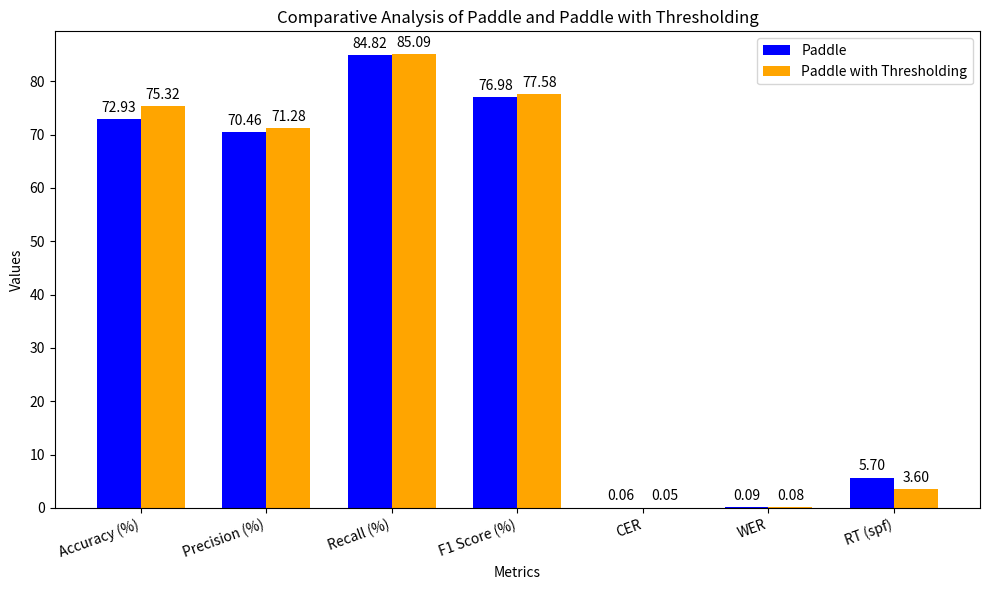

Reproduce this figure in Python.
import numpy as np
import matplotlib.pyplot as plt

# Metrics
metrics = ["Accuracy (%)", "Precision (%)", "Recall (%)", "F1 Score (%)", "CER", "WER", "RT (spf)"]

# Values for Paddle
paddle_values = [72.93, 70.46, 84.82, 76.98, 0.06, 0.09, 5.7]

# Values for Paddle with Thresholding
paddle_thresh_values = [75.32, 71.28, 85.09, 77.58, 0.05, 0.08, 3.6]

# Bar width and positions
x = np.arange(len(metrics))
width = 0.35

# Plot bars
fig, ax = plt.subplots(figsize=(10, 6))
rects1 = ax.bar(x - width/2, paddle_values, width, label='Paddle', color='blue')
rects2 = ax.bar(x + width/2, paddle_thresh_values, width, label='Paddle with Thresholding', color='orange')

# Labels and title
ax.set_xlabel("Metrics")
ax.set_ylabel("Values")
ax.set_title("Comparative Analysis of Paddle and Paddle with Thresholding")
ax.set_xticks(x)
ax.set_xticklabels(metrics, rotation=20, ha="right")
ax.legend()

# Display values on top of bars
def add_labels(rects):
    for rect in rects:
        height = rect.get_height()
        ax.annotate(f'{height:.2f}',
                    xy=(rect.get_x() + rect.get_width() / 2, height),
                    xytext=(0, 3),  # 3 points vertical offset
                    textcoords="offset points",
                    ha='center', va='bottom')

add_labels(rects1)
add_labels(rects2)

# Show plot
plt.tight_layout()
plt.show()
